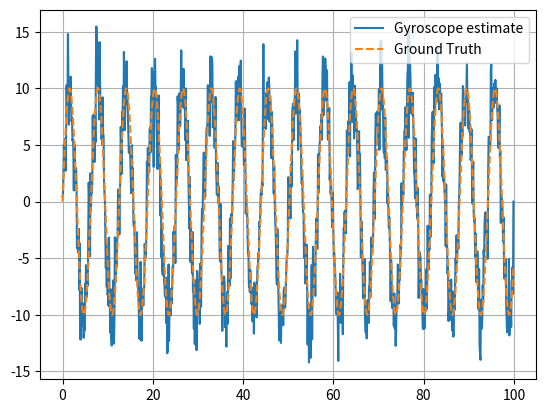

The script that saved this image:
import numpy as np
import matplotlib.pyplot as plt
from typing import Optional, Union


class Sensor:
    """ Generic sensor that takes ground truth, and returns a 
    noise injected signal according to its bias and covariance.
    """

    def __init__(self,
                 cov: Optional[Union[np.ndarray, float]],
                 bias: Optional[Union[np.ndarray, float]]) -> None:

        assert type(cov) == type(bias), f"Both covaraince/std and bias needs to be of the same type: {type(cov)}, {type(bias)}"

        if type(cov) == np.ndarray and type(bias) == np.ndarray:
            assert bias.ndim == 1, "Bias needs to be a 1D vector"
            assert cov.ndim == 2, "Covariance needs to be a 2D matrix"
            assert cov.shape[0] == cov.shape[1], "Covariance matrix needs to be square"
            assert cov.shape[0] == len(bias), f"Bias needs the same number of entries as the number of rows in the covariance matrix: {cov.ndim}, {len(bias)}"

        self.cov = cov
        self.bias = bias


    def inject_noise(self, ground_truth: Optional[Union[np.ndarray, float]]):
        assert isinstance(ground_truth, (float, np.floating)) == isinstance(self.cov, (float, np.floating)) == isinstance(self.bias, (float, np.floating)), f"ground truth needs to be of the same type as the bias and covariance: {isinstance(ground_truth, (float, np.floating))}, {isinstance(self.bias, (float, np.floating))}, {isinstance(self.cov, (float, np.floating))}"

        if isinstance(ground_truth, (float, np.floating)) and isinstance(self.cov, (float, np.floating)) and isinstance(self.bias, (float, np.floating)):
            return np.random.normal(ground_truth, self.cov) + self.bias
        return np.random.multivariate_normal(ground_truth, self.cov) + self.bias


def test_sensor():
    bias = 0.1
    covariance = 2.00
    gyroscope = Sensor(covariance, bias)

    fig = plt.figure()
    ax = fig.add_subplot()

    x = np.arange(0, 100, 0.1)
    y = 10 * np.sin(x)

    y_m = np.zeros_like(y)
    y_m[0] = gyroscope.inject_noise(y[0])

    for i, m in enumerate(y[1:]):
        y_m[i] = y_m[i-1] + gyroscope.inject_noise(m - y_m[i-1])

    ax.plot(x, y_m, linestyle="-", label="Gyroscope estimate")
    ax.plot(x, y, linestyle="--", label="Ground Truth")
    ax.legend()
    ax.grid()
    plt.show()


if __name__ == '__main__':
    test_sensor()
